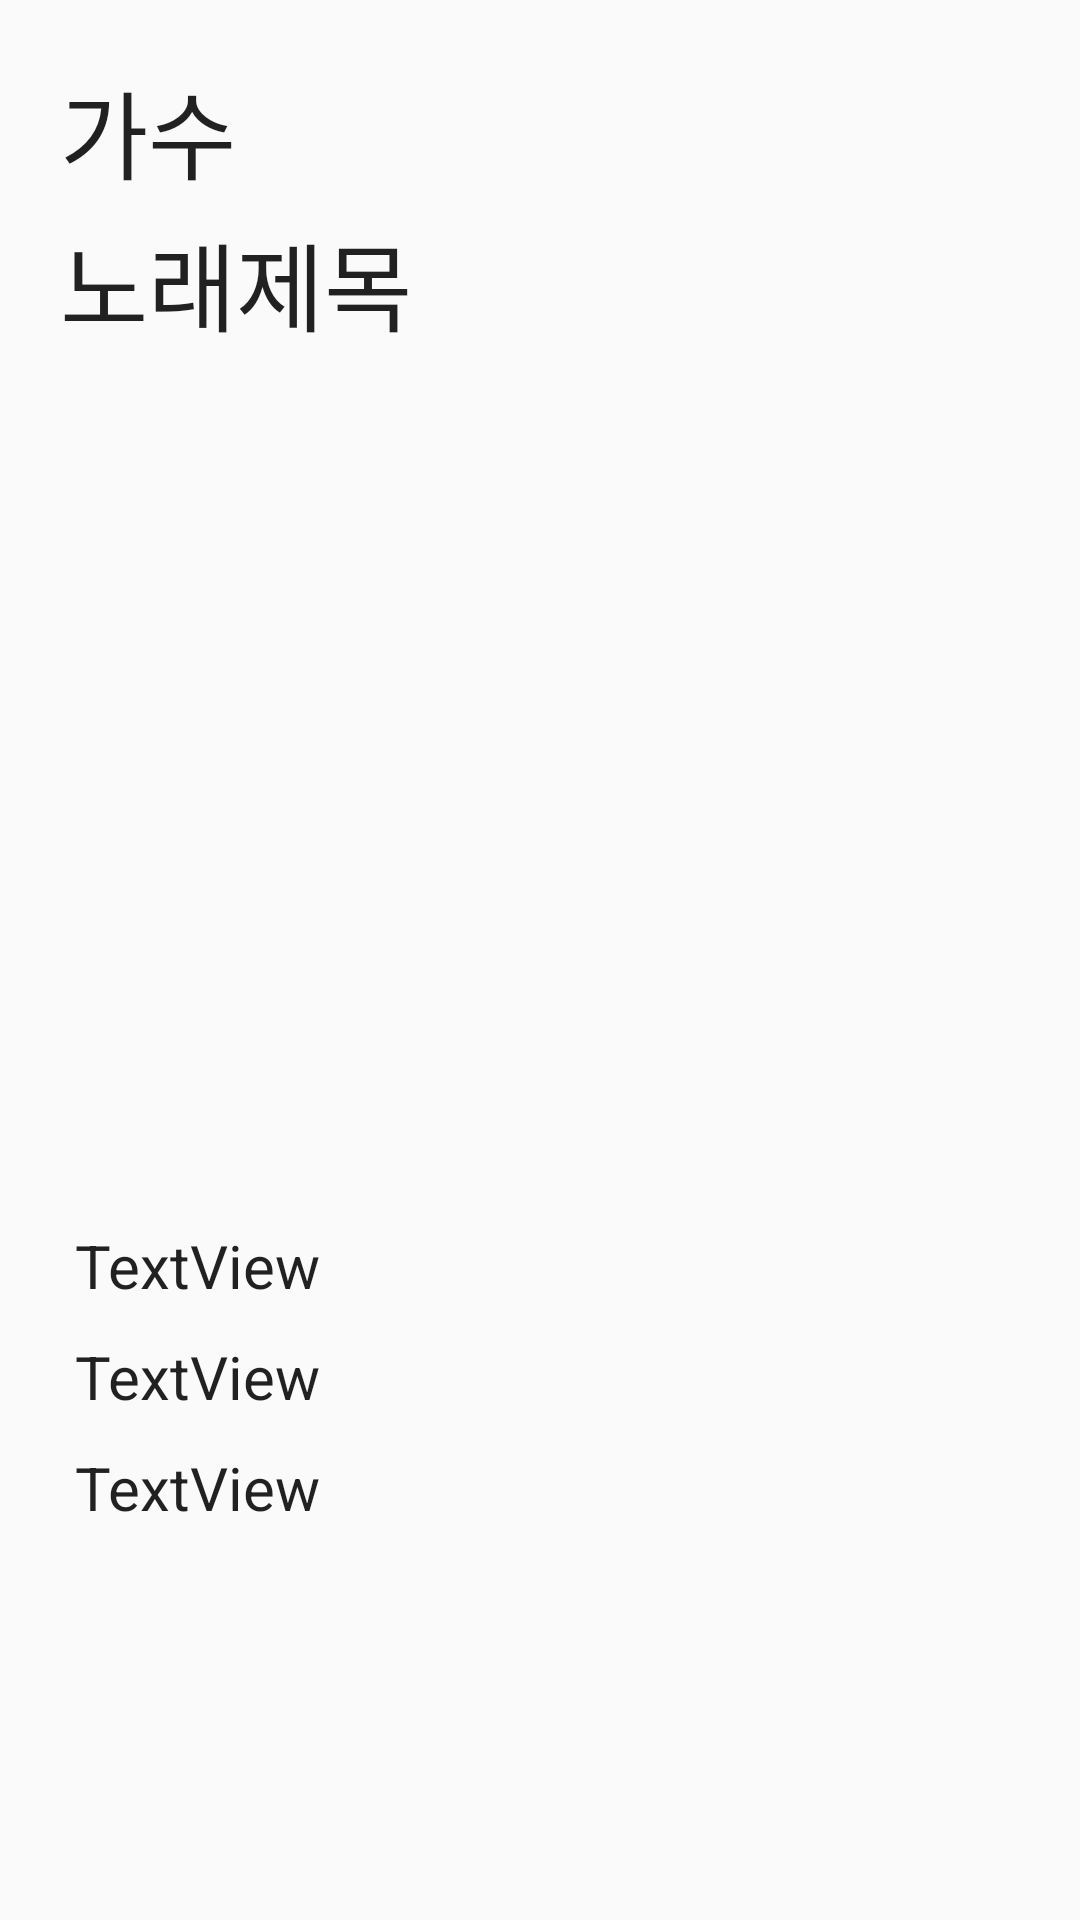

Here is an Android app screen rendered from its layout file. Give the layout XML and the strings, colors and styles it references.
<!-- AndroidManifest.xml: application theme AppTheme -->
<!-- res/layout/result_season.xml -->
<?xml version="1.0" encoding="utf-8"?>
<LinearLayout xmlns:android="http://schemas.android.com/apk/res/android"
    xmlns:tools="http://schemas.android.com/tools"
    android:orientation="vertical" android:layout_width="match_parent"
    android:layout_height="match_parent">

    <TextView
        android:id="@+id/artist_season"
        android:layout_width="match_parent"
        android:layout_height="wrap_content"
        android:padding="2dp"
        android:layout_marginLeft="18dp"
        android:layout_marginTop="18dp"
        android:text="가수"
        android:textSize="32dp"  />
    <TextView

        android:id="@+id/title_season"
        android:layout_width="match_parent"
        android:layout_height="wrap_content"
        android:padding="2dp"
        android:layout_marginLeft="18dp"
        android:text="노래제목"
        android:textSize="32dp" />

    <ImageView
        android:id="@+id/image_season"
        android:layout_width="wrap_content"
        android:layout_height="244dp"
        android:layout_marginTop="20dp"
        android:layout_marginBottom="20dp"
        tools:srcCompat="@tools:sample/backgrounds/scenic" />

    <TextView
        android:id="@+id/year_season"
        android:layout_width="match_parent"
        android:layout_height="wrap_content"
        android:layout_marginLeft="20dp"
        android:padding="5dp"
        android:textSize="20dp"
        android:text="TextView" />

    <TextView
        android:id="@+id/rain_season"
        android:layout_width="match_parent"
        android:layout_height="wrap_content"
        android:layout_marginLeft="20dp"
        android:padding="5dp"
        android:textSize="20dp"
        android:text="TextView" />

    <TextView
        android:id="@+id/temp_season"
        android:layout_width="match_parent"
        android:layout_height="203dp"
        android:layout_marginLeft="20dp"
        android:padding="5dp"
        android:text="TextView"
        android:textSize="20dp" />

    <Button
        android:id="@+id/home_season"
        android:layout_width="330dp"
        android:layout_height="28dp"
        android:layout_gravity="center"
        android:layout_marginBottom="20dp"
        android:background="@drawable/round_button"
        android:text="홈으로"
        android:textColor="#ffffff"  />

</LinearLayout>
<!-- resources referenced by this layout -->
<resources>
  <!-- drawable round_button (drawable) -->
  <?xml version="1.0" encoding="utf-8"?>
  <shape xmlns:android="http://schemas.android.com/apk/res/android"
      android:padding="10dp"
      android:shape="rectangle" >
      <solid android:color="#FFFF5722" />
      <corners
          android:bottomLeftRadius="20dp"
          android:bottomRightRadius="20dp"
          android:topLeftRadius="20dp"
          android:topRightRadius="20dp" />
  </shape>
  <style name="AppTheme" parent="Theme.AppCompat.Light.DarkActionBar">
          
          <item name="colorPrimary">@color/colorPrimary</item>
          <item name="colorPrimaryDark">@color/colorPrimaryDark</item>
          <item name="colorAccent">@color/colorAccent</item>
  
          
          <item name="android:textViewStyle">@style/customTextViewFontStyle</item>
          <item name="android:buttonStyle">@style/customButtonFontStyle</item>
          <item name="android:editTextStyle">@style/customEditTextFontStyle</item>
          <item name="android:radioButtonStyle">@style/customRadioButtonFontStyle</item>
          <item name="android:checkboxStyle">@style/customCheckboxFontStyle</item>
  
      </style>
  <color name="colorPrimary">#E66963</color>
  <color name="colorPrimaryDark">#CC5E58</color>
  <color name="colorAccent">#D81B60</color>
</resources>
